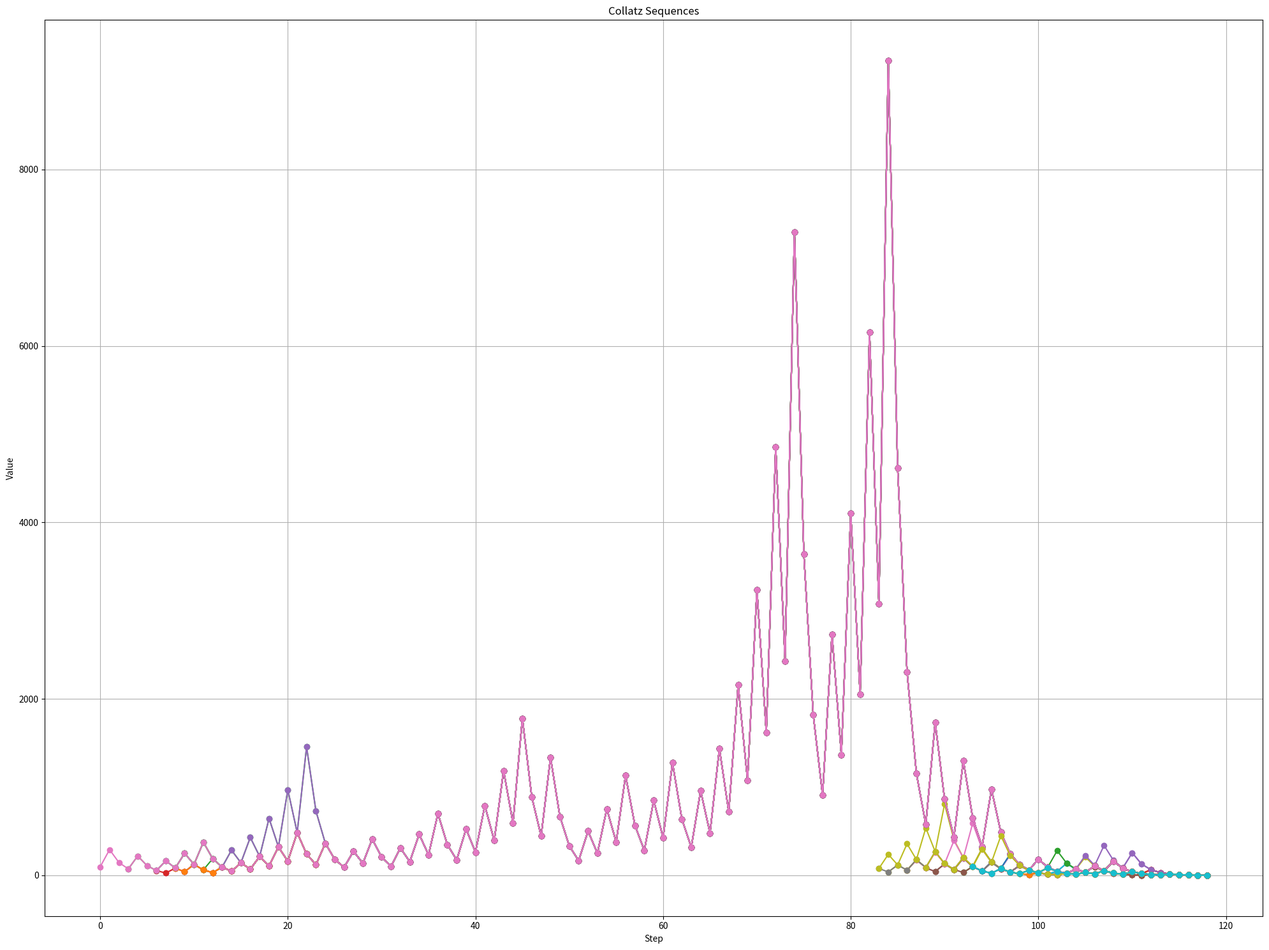

The matplotlib source for this figure:
"""Collatz Conjecture"""

import sys
from typing import Sequence
import argparse
import matplotlib.pyplot as plt


def _parse_arguments(argv: Sequence[str]) -> argparse.Namespace:  # pragma: no cover
    parser = argparse.ArgumentParser(description="Hornet Field entry point")
    parser.add_argument("-s", "--start", type=int, default=1)
    parser.add_argument("-e", "--end", type=int, default=100)
    return parser.parse_args(argv)


def _collatz_rule(n: int) -> int:
    return n * 3 + 1 if n % 2 == 1 else n // 2


def _generate_sequence(initial_number: int) -> Sequence[int]:
    n = initial_number
    sequence = [n]
    while n != 1:
        n = _collatz_rule(n)
        sequence.append(n)
    return sequence


def _plot_sequences_as_timeseries(sequences: Sequence[Sequence[int]]):
    plt.figure(figsize=(20, 15))
    max_length = max(len(s) for s in sequences)
    for y in sequences:
        x = list(range(max_length - len(y), max_length))
        plt.plot(x, y, marker="o", linestyle="-")
    plt.title("Collatz Sequences")
    plt.xlabel("Step")
    plt.ylabel("Value")
    plt.grid(True)
    plt.tight_layout()
    plt.show()


def _main(argv: Sequence[str]):
    args = _parse_arguments(argv)
    sequences = []
    if not args.start <= args.end:
        raise ValueError("end must be greater than or equal to start")
    for n in range(args.start, args.end + 1):
        sequences.append(_generate_sequence(n))
    _plot_sequences_as_timeseries(sequences)


if __name__ == "__main__":
    sys.exit(_main(sys.argv[1:]))
